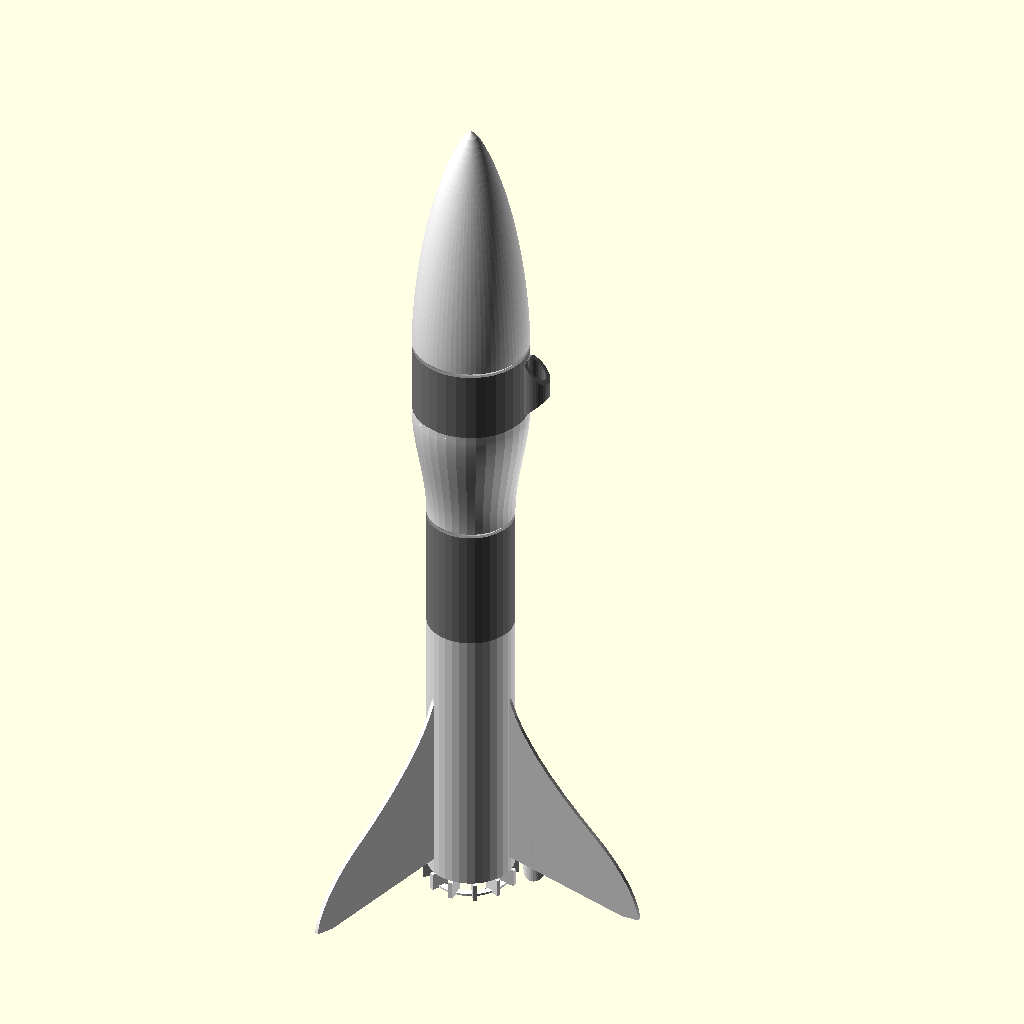
Cell 1: the model at its default parameters.
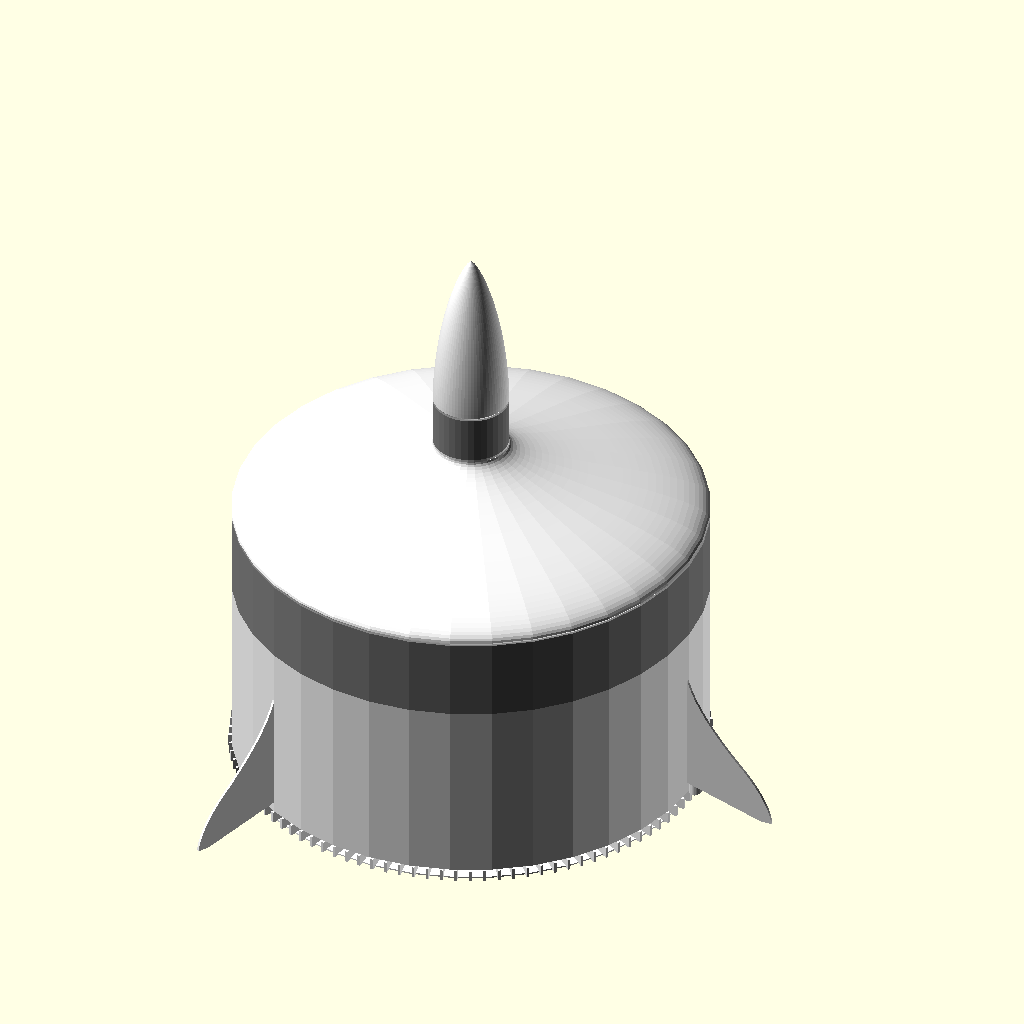
Cell 2: inner_diameter = 200 (everything else at default).
All cells are drawn from the same view direction (rotation 55°, 0°, 25°, orthographic, colour scheme Cornfield), but the view is re-fitted for each cell, so position and scale can differ between cells as well as the parameter.
The OpenSCAD source (inputs/thingiverse/files/thing-2267997/files/model-custom9.scad):
/* [Global] */

// Which part(s) would you like to see?
part = "all"; // [all:Complete Rocket, cone:Nose Cone, body:Body, finCan:Fin Can, payloadBody:Payload Body, payloadCoupling:Payload Coupling]

// Show a cut-away section?  (warning: this can be really slow to render)
section_view = "no";  // [yes:Yes, no:No]

/* [Motor] */

// Show rocket motor?
show_engine =  "no";  // [yes:Yes, no:No]

// What type of rocket motor (Estes range)?
engine_type = "standard";  // [mini:Mini, standard:Standard, cd:C or D Engine, e24:24mm E Engine, ef29:29mm E or F Engine]

// Clearance between motor and motor tube
motor_tolerance = 0.3;


/* [Fin Can] */

// Inner diameter of rocket finCan and body sections
inner_diameter = 22;  // [15 : 200]

// What type of fin shape?
fin_type = "sbend"; // [trapezoid:Trapezoid, smooth:Smooth, sbend:S-bend]

// Height of fin can
fin_can_height = 80;  // [50 : 200]

number_of_fins = 3;  // [0 : 6]

// Width of fins
fin_width = 40;  // [0 : 100]

// Height of fin base (the bit that touches the rocket finCan)
fin_base_height = 60;  // [0 : 200]

// Vertical offset of fin base
fin_base_offset = 5;

// height of outer vertical section at base of fin
fin_tip_height  = 20; // [0 : 200]

// Vertical offset of fin tips
fin_tip_offset = -5;  // [-200 : 200]

// Width of horizontal flat at base of fin tips (makes printing easier!)
fin_tip_flat_base = 5;

// Degrees to twist fins (to rotate rocket for improved stability)
fin_twist = 0;

// Include a launch guide on the fin can section
fin_can_guide = "yes"; // [yes:Yes, no:No]

// Include print support when fins are below the base of the rocket tube
fin_can_print_support = "yes";  // [yes:Yes, no:No]


/* [Body] */

body_height = 35; // [10 : 200]

// Include a launch guide on the body section
body_guide = "no"; // [yes:Yes, no:No]


/* [Payload] */

payload = "yes";  // [yes:Yes, no:No]

payload_height = 20; // [10 : 200]

payload_inner_diameter = 30;  // [15: 200]

payload_coupling_height = 35; // [5 : 200]

payload_coupling_type = "smooth"; // [flat:Flat, smooth:Smooth, radiused:Radiused]

// Include a solid bulkhead at the base of the payload coupling?
payload_bulkhead = "no";  // [yes:Yes, no:No]

// Include a shockcord fixing at the base of the payload coupling?
payload_shockcord_fixing = "yes";  // [yes:Yes, no:No]

// Include a launch guide on the payload section
payload_guide = "yes"; // [yes:Yes, no:No]


/* [Nose Cone] */

cone_type = "haack";  // [flat:Flat, curved:Curved, bulb:Bulb, haack:Haack]

cone_height = 70; // [10 : 200]

cone_bulb_diameter = 20;  // [1 : 100]

// Controls how blunt vs pointy the bullet cone is, small is pointy
cone_bluntness = 50; // [1 : 100]

// Haack constant - 0.3333 for LV cones, 0 for LD cones
cone_haack_constant = 0.3333;

// Include a shockcord fixing at the base of the nose cone?
shock_cord_fixing = "yes";  // [yes:Yes, no:No]


/* [Guides] */

guide_type = "rod";  // [rail:Rail, rod:Rod]

// Show the guide position/fitting?
show_guide = "no";  // [yes:Yes, no:No]

guide_rod_diameter = 5.0;

// Height of the guide tubes (for Rods)
guide_tube_height = 18;

// Width of gap in guide rail - allow for fitting tolerance (mm)
guide_rail_opening = 3;

// Thickness of guide rail edges - allor for fitting tolerance (mm)
guide_rail_thickness = 2;


/* [Other] */

// Generate as one solid part?
one_big_solid = "no";  // [yes:Yes, no:No]

// WWall thickness of the rocket shell/fins in mm - adjust to ensure model is sliced correctly - aim for 2 perimeters in your slicer
perimeter_width = 1.2;

// Curve precision (number of facets)
curve_precision = 36;  // [6 : 64]

coupling_height = 10;  // [5 : 50]

coupling_tolerance = 0.3;


/* [Hidden] */

perim = perimeter_width;
layers = 0.3;
2perim = perim * 2;
4perim = 4*perim;
eta = 0.001;

$fn = curve_precision;

payload_coupling_min_height  = (payload_inner_diameter - inner_diameter) / 2;
payload_coupling_height2 = payload_coupling_height < payload_coupling_min_height ? payload_coupling_min_height : payload_coupling_height;

// guide tube
guide_tube_offset = ((payload == "yes" ? max(payload_inner_diameter, inner_diameter) : inner_diameter) / 2) + perim + guide_rod_diameter/2;

// angle around z to guide rail - to avoid hitting the fins
guide_rail_angle = (360 / number_of_fins) / 2;

// offset to outer face of rail
guide_rail_offset = ((payload == "yes" ? max(payload_inner_diameter, inner_diameter) : inner_diameter) / 2) + 2*perim;

// Engine parameters  (diameter, length)
engine_mini = [13, 44];
engine_standard = [18, 70];
engine_cd = [24, 70];
engine_e24 = [24, 95];
engine_ef29 = [29, 114];

engine_type_val = engine_type == "mini" ? engine_mini :
				 	(engine_type == "standard" ? engine_standard :
			     		(engine_type == "cd" ? engine_cd :
			     			(engine_type == "e24" ? engine_e24 : engine_ef29)
			     		)
				 	);

fin_can_height2 = fin_can_height < engine_type_val[1] + 4*perim ? engine_type_val[1] + 4*perim : fin_can_height;


// Core Modules

module engine(e_type) {
	ed = e_type[0];
	el = e_type[1];

	// outer
	color([0.8,0.7,0.6])
		linear_extrude(el)
		donut(ed/2, ed/2-1.5, $fn=24);

	// core
	color([0.6,0.6,0.6])
		translate([0,0,1])
		linear_extrude(el-2)
		donut(ed/2-1.5, ed/8, $fn=16);

}


module coupling(id, h, notched=false) {

	id2 = id - coupling_tolerance;
	h2 = coupling_tolerance + perim;

	notches = 6;

	// tube
	linear_extrude(height = h+ 2*layers)
		difference() {
			donut(id2/2, id2/2 - perim);

			// notches
			if (notched)
				for (i=[0:notches-1])
				rotate([0,0,i*(360/notches) + 180/notches])
				translate([0,-perim,0])
				square([id2, 2perim]);
		}

	// nubbins
	if (notched)
		linear_extrude(height = h/3)
		difference() {
			donut(id2/2 + coupling_tolerance, id2/2 - perim);

			// notches
			for (i=[0:notches-1])
				rotate([0,0,i*(360/notches) + 180/notches])
				translate([0,-perim,0])
				square([id2, 2perim]);

			// avoid nubbins on teeth at ends of shockcord fixing, as they can't flex
			square([id2 + 2, id2 * sin(360/notches)/2 + perim], center=true);
		}


	// taper
	translate([0,0, h - h2])
		render()
		difference() {
			cylinder(r1=id2/2, r2=id/2 + perim, h=h2);

			translate([0,0,-1])
				cylinder(r=id2/2 - perim, h=h2 + 2);
		}
}

module upperCoupling(id, h) {
	id2 = id - coupling_tolerance;
	h2 = coupling_tolerance + perim;

	// tube
	linear_extrude(height = h+ 2*layers)
		donut(id2/2, id2/2 - perim);

	// taper
	translate([0,0, -h2])
		render()
		difference() {
			cylinder(r=id2/2 + perim, h=h2);

			translate([0,0,-eta])
				cylinder(r1=id/2, r2=id2/2 - perim, h=h2 + 2*eta);
		}
}


module guideTube() {
	// generates a guide tube with sloping underside to allow for support-free printing
	// Local co-ordinate frame is at bottom, centre of guide tube.
	// Slope is down towards x-

	ir = guide_rod_diameter/2;
	or = ir + perim;
	h = guide_tube_height;

	or2 = or + eta;
	h1 = 2 * or2;  // height of top of bevel

	//guide_tube_height
	render()
	difference()
	{
		linear_extrude(h)
			donut(or, ir);

		// taper top and bottom
		for (i=[0:1])
			translate([0,0,i*(h+perim)])
			mirror([0,0,i])
			polyhedron(
				points = [
					// top - clockwise from x- y-
					[or2, -or2, h1],     //0
					[or2, or2, h1],      //1

					// bottom - clockwise (when viewed from above) from x- y-
					[-or2, -or2, -eta],  //2
					[-or2, or2, -eta],   //3
					[or2, or2, -eta],    //4
					[or2, -or2, -eta]    //5
				],
				faces = [
					// bottom
					[2,5,4,3],
					//x- the slope
					[2,3,1,0],
					//x+
					[0,1,4,5],
					//y-
					[0,5,2],
					//y+
					[1,3,4]
				]
			);
	}

}


module guideButton() {
	z = 1.5 * guide_rail_opening;
	rotate([0,0,guide_rail_angle])
		translate([guide_rail_offset, 0, 0]) {

			// inner skid - stops rail rubbing against rocket casing
			translate([-2*perim, 0, z])
				scale([1,1,1.5])
				rotate([0,90,0])
				cylinder(r=guide_rail_opening, h=2*perim);

			// pin
			translate([-2*perim, 0, z])
				rotate([0,90,0])
				cylinder(r=guide_rail_opening/2, h=guide_rail_thickness + 4*perim);

			// outer skid - rides in rail
			translate([guide_rail_thickness, 0, z])
				scale([1,1,1.5])
				rotate([0,90,0])
				cylinder(r=guide_rail_opening, h=2*perim);

		}
}


module fin() {
	fins = number_of_fins;
	finW = fin_width;
	finHTotal = fin_base_height;
	finHBase = fin_tip_height;

	smooth_control_points = [
		[finW, fin_tip_offset],
		[finW, finHBase + fin_tip_offset],
		[0, finHTotal],
		[0, finHTotal]
	];

	sbend_control_points = [
		[finW, fin_tip_offset],
		[finW, fin_tip_offset],
		[finW, finHBase + fin_tip_offset],
		[0, finHTotal-finHBase],
		[0, finHTotal]
	];

	bez_steps = curve_precision;



	if (fin_type == "trapezoid") {
		linear_extrude(perim)
			polygon(points=[
				[0,fin_base_offset],
				[0,finHTotal + fin_base_offset],
				[finW,finHBase + fin_tip_offset],
				[finW, fin_tip_offset],
				[finW-fin_tip_flat_base, fin_tip_offset]
			]);
	} else if (fin_type == "smooth") {
		linear_extrude(perim)
		union() {
			for (i=[0:bez_steps-2])
				assign(
					u1 = i/(bez_steps-1),
					u2 = (i+1)/(bez_steps-1)
				)
				assign(
					p1 = PtOnBez2DP(smooth_control_points, i/(bez_steps-1)),
					p2 = PtOnBez2DP(smooth_control_points, (i+1)/(bez_steps-1))
				)
				{
					polygon([[0, u1 * finHTotal + fin_base_offset], [p1[0], p1[1]], [p2[0], p2[1]], [0, u2 * finHTotal + fin_base_offset]], 4);
				}

			// add a little bit to account for a fin_tip_flat_base
			if (fin_tip_flat_base > 0) {
				polygon(points=[
					[0,fin_base_offset],
					[finW, fin_tip_offset],
					[finW-fin_tip_flat_base, fin_tip_offset]
				]);
			}
		}

	} else if (fin_type == "sbend") {
		linear_extrude(perim)
		union() {
			for (i=[0:bez_steps-2])
				assign(
					u1 = i/(bez_steps-1),
					u2 = (i+1)/(bez_steps-1)
				)
				assign(
					p1 = PtOnBez2DP(sbend_control_points, i/(bez_steps-1)),
					p2 = PtOnBez2DP(sbend_control_points, (i+1)/(bez_steps-1))
				)
				{
					polygon([[0, u1 * finHTotal + fin_base_offset], [p1[0], p1[1]], [p2[0], p2[1]], [0, u2 * finHTotal + fin_base_offset]], 4);
				}

			// add a little bit to account for a fin_tip_flat_base
			if (fin_tip_flat_base > 0) {
				polygon(points=[
					[0,fin_base_offset],
					[finW, fin_tip_offset],
					[finW-fin_tip_flat_base, fin_tip_offset]
				]);
			}
		}

	}
}


module finCan(e_type) {
	id = inner_diameter;
	fins = number_of_fins;
	finW = fin_width;
	finHTotal = fin_base_height;
	finHBase = fin_tip_height;

	ed = e_type[0];
	el = e_type[1];

	edt = (ed + motor_tolerance);

	h = fin_can_height2;

	numSupports = round((PI*id) / 6);

	color("white")
	union() {
		// outer casing
		linear_extrude(height = h)
			donut(id/2 + perim, id/2);

		// motor mount tube
		linear_extrude(height = el + 10)
			donut( edt/2 + 2perim, edt/2);

		// motor mount to casing ribs
		for(i=[0:fins-1])
			rotate([0,0,i*360/fins])
			translate([edt/2,0,0])
			rotate([90,0,0])
			linear_extrude(perim)
			square([(id - edt)/2,el + 4*perim]);


		// motor top retainer
		translate([0,0,el])
			render()
			difference() {
				cylinder(r=edt/2 + perim, h=4perim);

				translate([0,0,-eta])
					cylinder(r1=edt/2 + perim, r2=edt/2 - 3*perim, h=4perim + 2*eta);
			}

		// motor bottom retainer
		// TO DO - doesn't seem critical, esp if tape is used for tight fit

		// fins
		for(i=[0:fins-1])
			rotate([0,0,i*360/fins])
			translate([id/2,0,0])
			rotate([fin_twist,0,0])
			rotate([90,0,0]) {
				fin();
			}

		if (fin_can_guide == "yes") {
			if (guide_type == "rod" && fin_twist == 0) {
				// guide tube
				translate([guide_tube_offset,
						   guide_rod_diameter/2,
		   				   fin_tip_offset * (guide_tube_offset - inner_diameter/2)/fin_width + fin_tip_offset * 0.1])
					rotate([0,0,90])
					guideTube();
			} else if (guide_type == "rail" ){
				if (payload != "yes" || payload_inner_diameter <= inner_diameter )
					guideButton();
			}
		}

		if (one_big_solid == "no") {
			// coupling
			translate([0,0, h - eta])
				upperCoupling(id, coupling_height);

			// shock cord tether
			translate([0,0, el + 10 + 5/2 - eta])
				cube([id + perim, 2, 5], center=true);
		}

		// print support
		if (fin_can_print_support == "yes" && fin_tip_offset < 0) {
			// radial supports, perim thick
			for (i=[0:numSupports-1])
				rotate([0,0, i * 360/numSupports])
				translate([edt/2-1, -perim/2, fin_tip_offset])
				cube([id/2 + perim - edt/2 + 2, perim, abs(fin_tip_offset)]);

			// a little ring to join them all together
			translate([0,0,fin_tip_offset])
				linear_extrude(0.6)
				donut(id/2, edt/2);
		}

	}
}


module body() {
	h = body_height;
	id = inner_diameter;

	color("grey")
	union() {
		// body tube
		linear_extrude(height = h+eta)
			donut( id/2 + perim, id/2);

		if (
			(payload != "yes" || payload_inner_diameter <= inner_diameter ) &&
			h >= guide_tube_height &&
			body_guide == "yes"
		) {
			if (guide_type == "rod") {
				translate([guide_tube_offset,
						   guide_rod_diameter/2,
		   				   0])
				guideTube();
			} else {
				guideButton();
			}
		}
	}
}


module noseCone() {
	id = payload == "yes" ? payload_inner_diameter : inner_diameter;
	id2 = id - coupling_tolerance;

	or = id/2 + perim;

	br = cone_bulb_diameter/2;

	$fn = $fn * 2;

	// bezier control points for curved cone
	// outer surface
	curved_control_points = [[or, 0], [or, cone_height/3], [or * cone_bluntness/100,  cone_height], [0, cone_height]];

	// for inner surface
	curved_control_points_inner = [[or-perim, 0], [or-perim, cone_height/3], [or * cone_bluntness/100-perim,  cone_height-perim], [0, cone_height-perim]];


	// bezier control points for bulb cone - 2 curves!
	// outer surface
	// lower curve
	bulb_control_points = [
		[or, 0], [or, cone_height/4], [br,  cone_height/4], [br, cone_height/2]
	];
	// upper curve
	bulb_control_points2 = [
		[br, cone_height/2], [br, cone_height/2], [br,  cone_height], [0, cone_height]
	];

	// for inner surface
	// lower curve
	bulb_control_points_inner = [
		[or-perim, 0], [or-perim, cone_height/4], [br-perim,  cone_height/4], [br-perim, cone_height/2]
	];

	// upper curve
	bulb_control_points_inner2 = [
		[br-perim, cone_height/2], [br-perim, cone_height/2], [br-perim,  cone_height-perim], [0, cone_height-perim]
	];

	haackC = cone_haack_constant;


	// how many steps to use for interpolating bezier curves
	bez_steps = curve_precision;

	color("white")
	union() {
		if (cone_type == "curved") {
			rotate_extrude()
			//linear_extrude(1)
			union() {
				// for each vertical segment
				for (i=[0:bez_steps-2])
					assign(
						u1 = i/(bez_steps-1),
						u2 = (i+1)/(bez_steps-1)
					)
					assign(
						p1 = PtOnBez2DP(curved_control_points_inner, u1),
						p2 = PtOnBez2DP(curved_control_points, u1),
						p3 = PtOnBez2DP(curved_control_points, u2),
						p4 = PtOnBez2DP(curved_control_points_inner, u2)
					)
					{
						polygon([[p1[0], p1[1]], [p2[0], p2[1]], [p3[0], p3[1]], [p4[0], p4[1]]], 4);
					}
			}

		} else if (cone_type == "bulb") {
			rotate_extrude()
			//linear_extrude(1)
			union() {
				// for each vertical segment
				for (i=[0:bez_steps-2]) {
					// lower curve
					assign(
						u1 = i/(bez_steps-1),
						u2 = (i+1)/(bez_steps-1)
					)
					assign(
						p1 = PtOnBez2DP(bulb_control_points_inner, u1),
						p2 = PtOnBez2DP(bulb_control_points, u1),
						p3 = PtOnBez2DP(bulb_control_points, u2),
						p4 = PtOnBez2DP(bulb_control_points_inner, u2)
					)
					{
						polygon([[p1[0], p1[1]], [p2[0], p2[1]], [p3[0], p3[1]], [p4[0], p4[1]]], 4);
					}

					// upper curve
					assign(
						u1 = i/(bez_steps-1),
						u2 = (i+1)/(bez_steps-1)
					)
					assign(
						p1 = PtOnBez2DP(bulb_control_points_inner2, u1),
						p2 = PtOnBez2DP(bulb_control_points2, u1),
						p3 = PtOnBez2DP(bulb_control_points2, u2),
						p4 = PtOnBez2DP(bulb_control_points_inner2, u2)
					)
					{
						polygon([[p1[0], p1[1]], [p2[0], p2[1]], [p3[0], p3[1]], [p4[0], p4[1]]], 4);
					}
				}

			}

		} else if (cone_type == "haack") {
			// See:
			// http://en.wikipedia.org/wiki/Nose_cone_design

			rotate_extrude()
			//linear_extrude(1)
			union() {
				// for each vertical segment
				for (i=[0:bez_steps-2])
					assign(
						// x refers to Haack coordinate frame, equiv to y axis
						x1 = i/(bez_steps-1),
						x2 = (i+1)/(bez_steps-1)
					)
					assign(
						theta1 = acos(1 - (2 * (1-x1) )),
						theta2 = acos(1 - (2 * (1-x2) ))
					)
					assign(
						// y1 refers to Haack coordinate frame, equiv to x axis
						y1 = or * sqrt((PI*theta1/180 - (sin(2*theta1)/2) + haackC * pow(sin(theta1),3)) / PI),
						y2 = or * sqrt((PI*theta2/180 - (sin(2*theta2)/2) + haackC * pow(sin(theta2),3)) / PI)
					)
					{
						polygon([
							[max(y1-perim,0), x1 * cone_height - perim],
							[y1, x1 * cone_height],
							[y2, x2 * cone_height],
							[max(y2-perim,0), x2 * cone_height - perim]
						], 4);
					}
			}

		} else {
			// cone
			render()
				difference() {
					cylinder(r1=id/2 + perim, r2=2perim, h=cone_height);

					translate([0,0,-eta])
						cylinder(r1=id/2, r2=perim, h=cone_height);
				}

			// tip
			translate([0,0, cone_height - eta])
				cylinder(r1=2perim, r2=perim, h=2perim, $fn=16);
		}

		if (one_big_solid == "no") {
			// coupling
			translate([0,0, -coupling_height + eta])
				coupling(id, coupling_height, true);

			// shock cord fixing
			if (shock_cord_fixing == "yes") {
				translate([0,0, -coupling_height + eta])
					linear_extrude(coupling_height / 2)
					intersection() {
						circle(id2/2);

						square([id2, 2perim], center=true);
					}
			}
		}
	}
}


module payload_body() {
	h = payload_height;
	id = payload_inner_diameter;

	color("grey")
	union() {
		// body
		linear_extrude(height = h+eta)
			donut( id/2 + perim, id/2);

		if (
			payload_inner_diameter > inner_diameter &&
			h >= guide_tube_height &&
			payload_guide == "yes"
		) {
			if (guide_type == "rod") {
				// guide tube
				translate([
					guide_tube_offset,
					guide_rod_diameter/2,
						0
				])
				guideTube();
			} else {
				guideButton();
			}
		}
	}
}


module payload_coupling() {
	id = inner_diameter;
	id2 = id - coupling_tolerance;

	idt = payload_inner_diameter;
	idt2 = idt - coupling_tolerance;

	h = payload_coupling_height2;

	// outer surface
	smooth_control_points = [[id/2+perim, 0], [id/2+perim, h/3], [idt/2 + perim, 2*h/3], [idt/2+perim, h + (one_big_solid == "yes" ? eta : -perim)]];

	// outer surface
	radiused_control_points = [[id/2+perim, 0], [id/2+perim, 0], [idt/2 + perim, h/2], [idt/2+perim, h + (one_big_solid == "yes" ? eta : -perim)]];

	bez_steps = curve_precision;

	color("white")
	union() {

		if (one_big_solid == "no") {
			// bottom tube
			translate([0,0, -coupling_height + eta])
				coupling(id, coupling_height, !(payload_bulkhead == "yes"));

			// upper tube
			translate([0,0, h - perim])
				upperCoupling(idt, coupling_height + perim);

			// collar to ensure manifold surface
			translate([0,0, h - 2*perim])
				linear_extrude(height = 2*perim)
				donut(idt/2 + perim, idt2/2-eta);

			if (payload_shockcord_fixing == "yes") {
				translate([0,0, -coupling_height + eta])
					linear_extrude(coupling_height / 2)
					intersection() {
						circle(id2/2);

						square([id, 2perim], center=true);
					}
			}


			// bulkhead
			if (payload_bulkhead == "yes") {
				translate([0,0,-coupling_height + eta])
					linear_extrude(perim) {
						difference() {
							circle(r=id2/2);

							if (payload_shockcord_fixing == "yes") {
								hull() {
									translate([0,perim,0])
										circle(r=3);
									translate([0,-perim,0])
										circle(r=3);
								}
							}
						}
					}

			}

		}

		// taper
		if (payload_coupling_type == "flat")  {
			translate([0,0,0])
				render()
				difference() {
					cylinder(r1=id/2 + perim, r2=idt/2 + perim, h=h + (one_big_solid == "yes" ? eta : -perim));

					translate([0,0,-eta])
						cylinder(r1=id/2 - perim, r2=idt/2 - perim, h=h + 100);
				}
		} else if (payload_coupling_type == "smooth") {
			rotate_extrude() {
				// for each vertical segment
				for (i=[0:bez_steps-2])
					assign(
						u1 = i/(bez_steps-1),
						u2 = (i+1)/(bez_steps-1)
					)
					assign(
						p1 = PtOnBez2DP(smooth_control_points, u1),
						p2 = PtOnBez2DP(smooth_control_points, u2)
					) {
						polygon([[p1[0]-perim, p1[1]], [p1[0], p1[1]], [p2[0], p2[1]], [p2[0]-perim, p2[1]]], 4);
					}
			}
		} else {
			rotate_extrude() {
				// for each vertical segment
				for (i=[0:bez_steps-2])
					assign(
						u1 = i/(bez_steps-1),
						u2 = (i+1)/(bez_steps-1)
					)
					assign(
						p1 = PtOnBez2DP(radiused_control_points, u1),
						p2 = PtOnBez2DP(radiused_control_points, u2)
					)
					{
						polygon([[p1[0]-perim, p1[1]], [p1[0], p1[1]], [p2[0], p2[1]], [p2[0]-perim, p2[1]]], 4);
					}
			}
		}

	}
}


module rocket(e_type) {
	ph = payload_height + payload_coupling_height2;

	if (one_big_solid == "yes") {
		union() {
			finCan(e_type);

			translate([0,0, fin_can_height2])
				body();

			if (payload == "yes") {
				translate([0,0, fin_can_height2 + body_height ])
					payload_coupling();

				translate([0,0, fin_can_height2 + body_height + payload_coupling_height2 ])
					payload_body();
			}

			translate([0,0, fin_can_height2 + body_height + (payload == "yes" ? ph : 0)])
				noseCone();
		}

	} else {
		if (part == "all" || part == "") {
			finCan(e_type);

			translate([0,0, fin_can_height2])
				body();

			if (payload == "yes") {
				translate([0,0, fin_can_height2 + body_height + perim])
					payload_coupling();

				translate([0,0, fin_can_height2 + body_height + payload_coupling_height2 + perim])
					payload_body();
			}

			translate([0,0, fin_can_height2 + body_height + 2perim + (payload == "yes" ? ph : 0)])
				noseCone();
		}

		if (part == "finCan") finCan(e_type);
		if (part == "cone") noseCone();
		if (part == "body") body();
		if (part == "payloadCoupling") payload_coupling();
		if (part == "payloadBody") payload_body();
	}
}


// Entry Point

if (show_engine == "yes") engine(engine_type_val);

if (section_view == "yes") {
	render()
	difference() {
		rocket(engine_type_val);

		translate([-250,0,-50])
			cube([500,500,500]);
	}

} else
	rocket(engine_type_val);

// Guides
if (show_guide == "yes") {
	if (guide_type == "rod") {
		color([0.7,0.7,0.7])
			translate([guide_tube_offset, guide_rod_diameter/2, -50])
			cylinder(r=guide_rod_diameter/2, h=600);

		// blast plate
		color([0.7,0.7,0.7])
			translate([guide_tube_offset, guide_rod_diameter/2, -50])
			cylinder(r=100/2, h=1);
	} else {
		// rail - basic proxy of a rail

		color([0,1,0,0.3])
			rotate([0,0,guide_rail_angle])
			translate([guide_rail_offset, -guide_rail_opening/2, -50])
			cube([guide_rail_thickness, guide_rail_opening, 600]);

		// blast plate
		color([0.7,0.7,0.7])
		rotate([0,0,guide_rail_angle])
			translate([guide_rail_offset, 0, -50])
			cylinder(r=100/2, h=1);
	}

}



// Utility Modules

module donut(or,ir) {
	difference() {
        circle(or);
    	circle(ir);
    }
}


//=======================================
//
//		Bezier Curve Routines
//
//      From the maths.scad library by William A Adams
//
//=======================================

 /*
	Bernstein Basis Functions
	These are the coefficients for bezier curves

*/

// For quadratic curve (parabola)
function Basis02(u) = pow((1-u), 2);
function Basis12(u) = 2*u*(1-u);
function Basis22(u) = u*u;

// For cubic curves, these functions give the weights per control point.
function Basis03(u) = pow((1-u), 3);
function Basis13(u) = 3*u*(pow((1-u),2));
function Basis23(u) = 3*(pow(u,2))*(1-u);
function Basis33(u) = pow(u,3);

// Derivative basis functions
function BasisDer03(u) = -3*pow((1-u), 2);
function BasisDer13(u) = 3*pow(1-u,2) - 6*(1-u)*u;
function BasisDer23(u) = 6* (1-u)*u - 3*pow(u,2);
function BasisDer33(u) = 3 * pow(u,2);


// Given an array of control points
// Return a point on the quadratic Bezier curve as specified by the
// parameter: 0<= 'u' <=1
function Bern02(cps, u) = [Basis02(u)*cps[0][0], Basis02(u)*cps[0][1], Basis02(u)*cps[0][2]];
function Bern12(cps, u) = [Basis12(u)*cps[1][0], Basis12(u)*cps[1][1], Basis12(u)*cps[1][2]];
function Bern22(cps, u) = [Basis22(u)*cps[2][0], Basis22(u)*cps[2][1], Basis22(u)*cps[2][2]];

function berp2(cps, u) = Bern02(cps,u)+Bern12(cps,u)+Bern22(cps,u);

//===========
// Cubic Beziers - described by 4 control points
//===========
// Calculate a singe point along a cubic bezier curve
// Given a set of 4 control points, and a parameter 0 <= 'u' <= 1
// These functions will return the exact point on the curve
function PtOnBez2D(p0, p1, p2, p3, u) = [
	Basis03(u)*p0[0]+Basis13(u)*p1[0]+Basis23(u)*p2[0]+Basis33(u)*p3[0],
	Basis03(u)*p0[1]+Basis13(u)*p1[1]+Basis23(u)*p2[1]+Basis33(u)*p3[1]];

// packed variant - pass points as an array of coefficients
function PtOnBez2DP(p, u) =  PtOnBez2D(p[0], p[1], p[2], p[3], u);

// 1D variant
function PtOnBez1D(p0, p1, p2, p3, u) = Basis03(u)*p0+Basis13(u)*p1+Basis23(u)*p2+Basis33(u)*p3;

// 1D packed
function PtOnBez1DP(p, u) =  PtOnBez1D(p[0], p[1], p[2], p[3], u);
Customizer parameters (derived from the source; name, type, default, range or options):
part: string, default "all", options "all", "cone", "body", "finCan", "payloadBody", "payloadCoupling"
section_view: string, default "no", options "yes", "no"
show_engine: string, default "no", options "yes", "no"
engine_type: string, default "standard", options "mini", "standard", "cd", "e24", "ef29"
motor_tolerance: number, default 0.3
inner_diameter: number, default 22, range 15 to 200
fin_type: string, default "sbend", options "trapezoid", "smooth", "sbend"
fin_can_height: number, default 80, range 50 to 200
number_of_fins: number, default 3, range 0 to 6
fin_width: number, default 40, range 0 to 100
fin_base_height: number, default 60, range 0 to 200
fin_base_offset: number, default 5
fin_tip_height: number, default 20, range 0 to 200
fin_tip_offset: number, default -5, range -200 to 200
fin_tip_flat_base: number, default 5
fin_twist: number, default 0
fin_can_guide: string, default "yes", options "yes", "no"
fin_can_print_support: string, default "yes", options "yes", "no"
body_height: number, default 35, range 10 to 200
body_guide: string, default "no", options "yes", "no"
payload: string, default "yes", options "yes", "no"
payload_height: number, default 20, range 10 to 200
payload_inner_diameter: number, default 30, range 15 to 200
payload_coupling_height: number, default 35, range 5 to 200
payload_coupling_type: string, default "smooth", options "flat", "smooth", "radiused"
payload_bulkhead: string, default "no", options "yes", "no"
payload_shockcord_fixing: string, default "yes", options "yes", "no"
payload_guide: string, default "yes", options "yes", "no"
cone_type: string, default "haack", options "flat", "curved", "bulb", "haack"
cone_height: number, default 70, range 10 to 200
cone_bulb_diameter: number, default 20, range 1 to 100
cone_bluntness: number, default 50, range 1 to 100
cone_haack_constant: number, default 0.3333
shock_cord_fixing: string, default "yes", options "yes", "no"
guide_type: string, default "rod", options "rail", "rod"
show_guide: string, default "no", options "yes", "no"
guide_rod_diameter: number, default 5
guide_tube_height: number, default 18
guide_rail_opening: number, default 3
guide_rail_thickness: number, default 2
one_big_solid: string, default "no", options "yes", "no"
perimeter_width: number, default 1.2
curve_precision: number, default 36, range 6 to 64
coupling_height: number, default 10, range 5 to 50
coupling_tolerance: number, default 0.3
